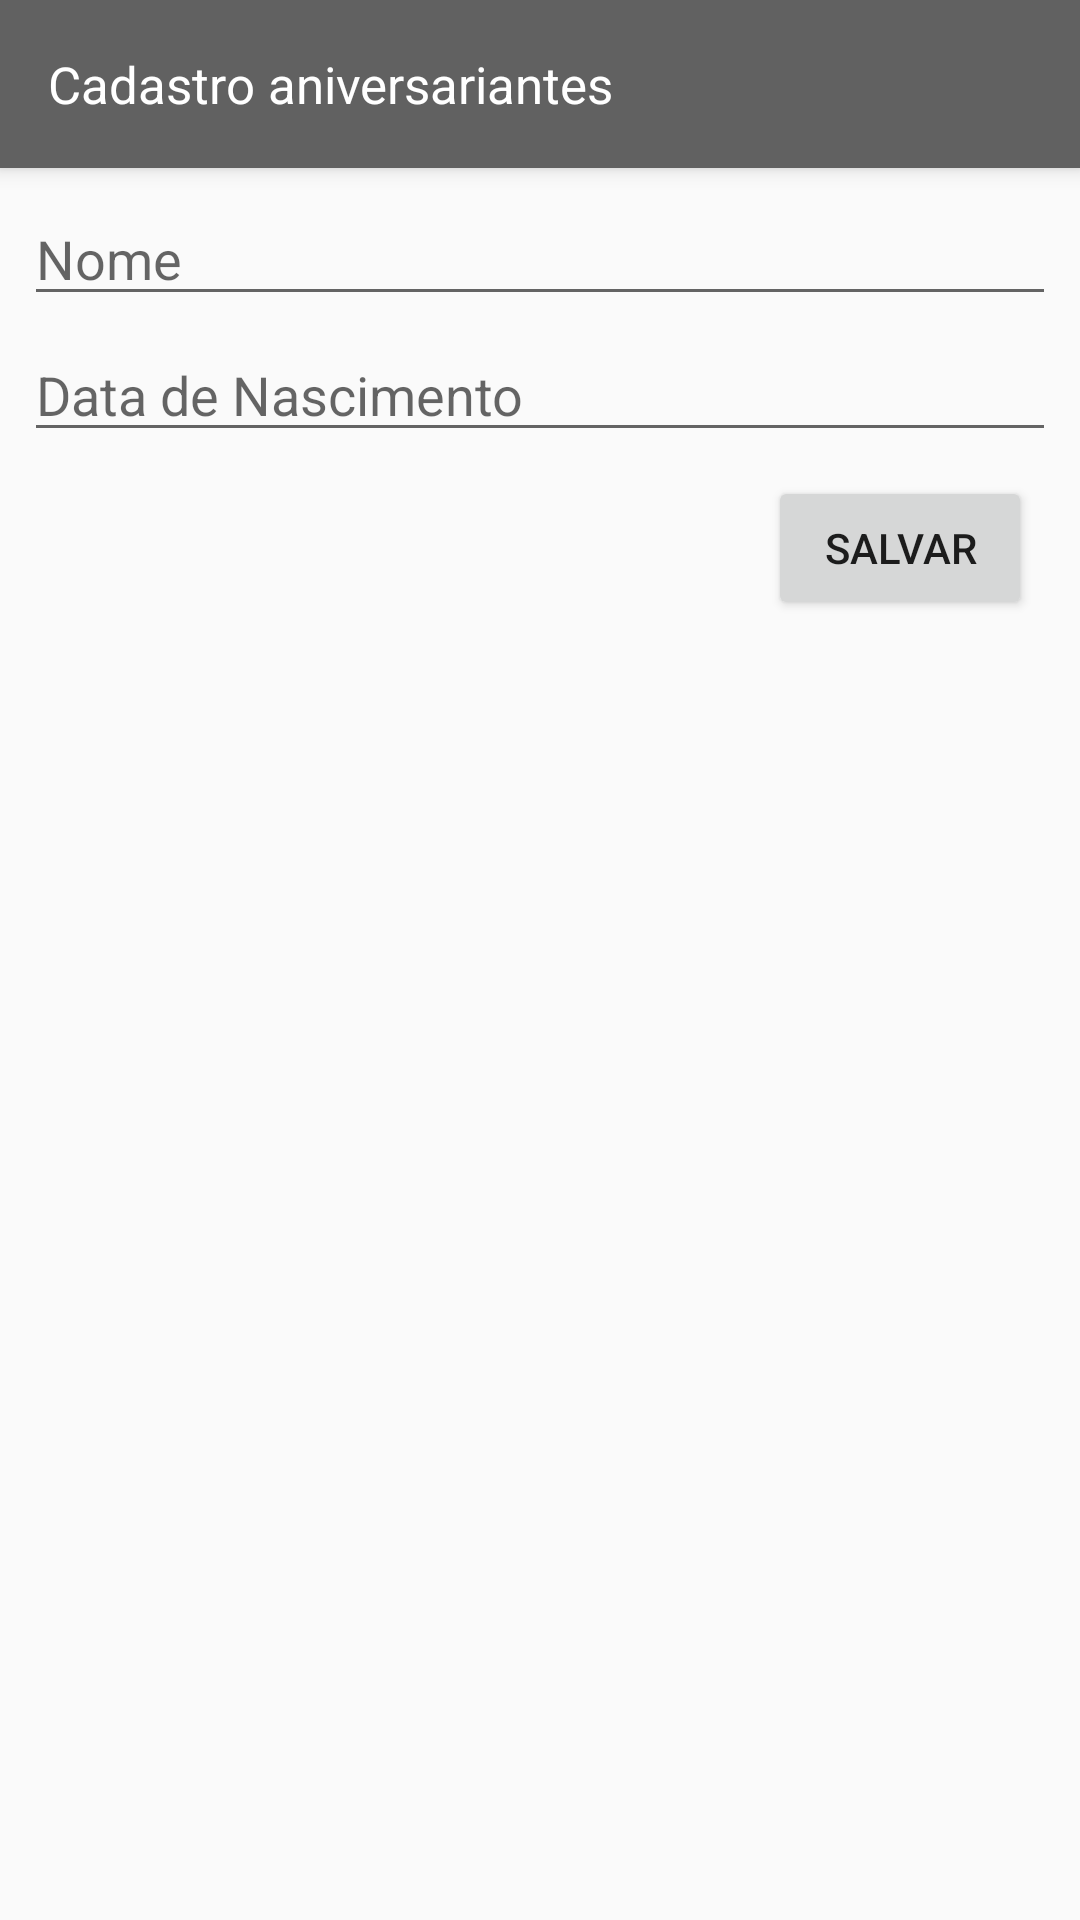

This screen was rendered from an Android layout file. Write that file and the resources it references.
<!-- AndroidManifest.xml: application theme AppTheme -->
<!-- res/layout/activity_cadastra_niver.xml -->
<?xml version="1.0" encoding="utf-8"?>
<android.support.design.widget.CoordinatorLayout xmlns:android="http://schemas.android.com/apk/res/android"
    xmlns:app="http://schemas.android.com/apk/res-auto"
    xmlns:tools="http://schemas.android.com/tools"
    android:layout_width="match_parent"
    android:layout_height="match_parent"
    tools:context=".Activitys.CadastraNiver">

    <android.support.design.widget.AppBarLayout
        android:layout_width="match_parent"
        android:layout_height="wrap_content"
        android:theme="@style/AppTheme.AppBarOverlay">

        <android.support.v7.widget.Toolbar
            android:id="@+id/toolbar"
            android:layout_width="match_parent"
            android:layout_height="?attr/actionBarSize"
            android:background="?attr/colorPrimary"
            app:popupTheme="@style/AppTheme.PopupOverlay">

            <TextView
                android:layout_width="match_parent"
                android:layout_height="match_parent"
                android:gravity="center_vertical"
                android:text="Cadastro aniversariantes"
                android:textColor="@color/white"
                android:textSize="17sp" />

        </android.support.v7.widget.Toolbar>

    </android.support.design.widget.AppBarLayout>

    <include layout="@layout/content_cadastra_niver" />

</android.support.design.widget.CoordinatorLayout>
<!-- res/layout/content_cadastra_niver.xml (included above) -->
<?xml version="1.0" encoding="utf-8"?>
<android.support.constraint.ConstraintLayout xmlns:android="http://schemas.android.com/apk/res/android"
    xmlns:app="http://schemas.android.com/apk/res-auto"
    xmlns:tools="http://schemas.android.com/tools"
    android:layout_width="match_parent"
    android:layout_height="match_parent"
    app:layout_behavior="@string/appbar_scrolling_view_behavior"
    tools:context=".Activitys.CadastraNiver"
    tools:showIn="@layout/activity_cadastra_niver">

    <ScrollView
        android:layout_width="match_parent"
        android:layout_height="match_parent"
        app:layout_constraintBottom_toBottomOf="parent"
        app:layout_constraintEnd_toEndOf="parent"
        app:layout_constraintStart_toStartOf="parent"
        app:layout_constraintTop_toTopOf="parent">

        <android.support.constraint.ConstraintLayout
            android:layout_width="match_parent"
            android:layout_height="wrap_content">

            <EditText
                android:id="@+id/et_nome_niver"
                android:layout_width="0dp"
                android:layout_height="wrap_content"
                android:layout_marginEnd="8dp"
                android:layout_marginLeft="8dp"
                android:layout_marginRight="8dp"
                android:layout_marginStart="8dp"
                android:layout_marginTop="8dp"
                android:ems="10"
                android:hint="Nome"
                android:inputType="textPersonName"
                app:layout_constraintEnd_toEndOf="parent"
                app:layout_constraintStart_toStartOf="parent"
                app:layout_constraintTop_toTopOf="parent" />

            <EditText
                android:id="@+id/et_data_niver"
                android:layout_width="0dp"
                android:layout_height="wrap_content"
                android:layout_marginEnd="8dp"
                android:layout_marginLeft="8dp"
                android:layout_marginRight="8dp"
                android:layout_marginStart="8dp"
                android:layout_marginTop="4dp"
                android:ems="10"
                android:hint="Data de Nascimento"
                android:inputType="number"
                app:layout_constraintEnd_toEndOf="parent"
                app:layout_constraintHorizontal_bias="0.0"
                app:layout_constraintStart_toStartOf="parent"
                app:layout_constraintTop_toBottomOf="@+id/et_nome_niver" />

            <Button
                android:id="@+id/btn_gravar_niver"
                android:layout_width="wrap_content"
                android:layout_height="wrap_content"
                android:layout_marginBottom="8dp"
                android:layout_marginEnd="16dp"
                android:layout_marginRight="16dp"
                android:layout_marginTop="8dp"
                android:text="Salvar"
                app:layout_constraintBottom_toBottomOf="parent"
                app:layout_constraintEnd_toEndOf="parent"
                app:layout_constraintTop_toBottomOf="@+id/et_data_niver" />
        </android.support.constraint.ConstraintLayout>
    </ScrollView>

</android.support.constraint.ConstraintLayout>
<!-- resources referenced by this layout -->
<resources>
  <color name="white">#FFFFFF</color>
  <style name="AppTheme.AppBarOverlay" parent="ThemeOverlay.AppCompat.Dark.ActionBar" />
  <style name="AppTheme.PopupOverlay" parent="ThemeOverlay.AppCompat.Light" />
  <style name="AppTheme" parent="Theme.AppCompat.Light.DarkActionBar">
          
          <item name="colorPrimary">@color/colorPrimary</item>
          <item name="colorPrimaryDark">@color/colorPrimaryDark</item>
          <item name="colorAccent">@color/colorAccent</item>
      </style>
  <color name="colorPrimary">#616161</color>
  <color name="colorPrimaryDark">#424242</color>
  <color name="colorAccent">#607D8B</color>
</resources>
